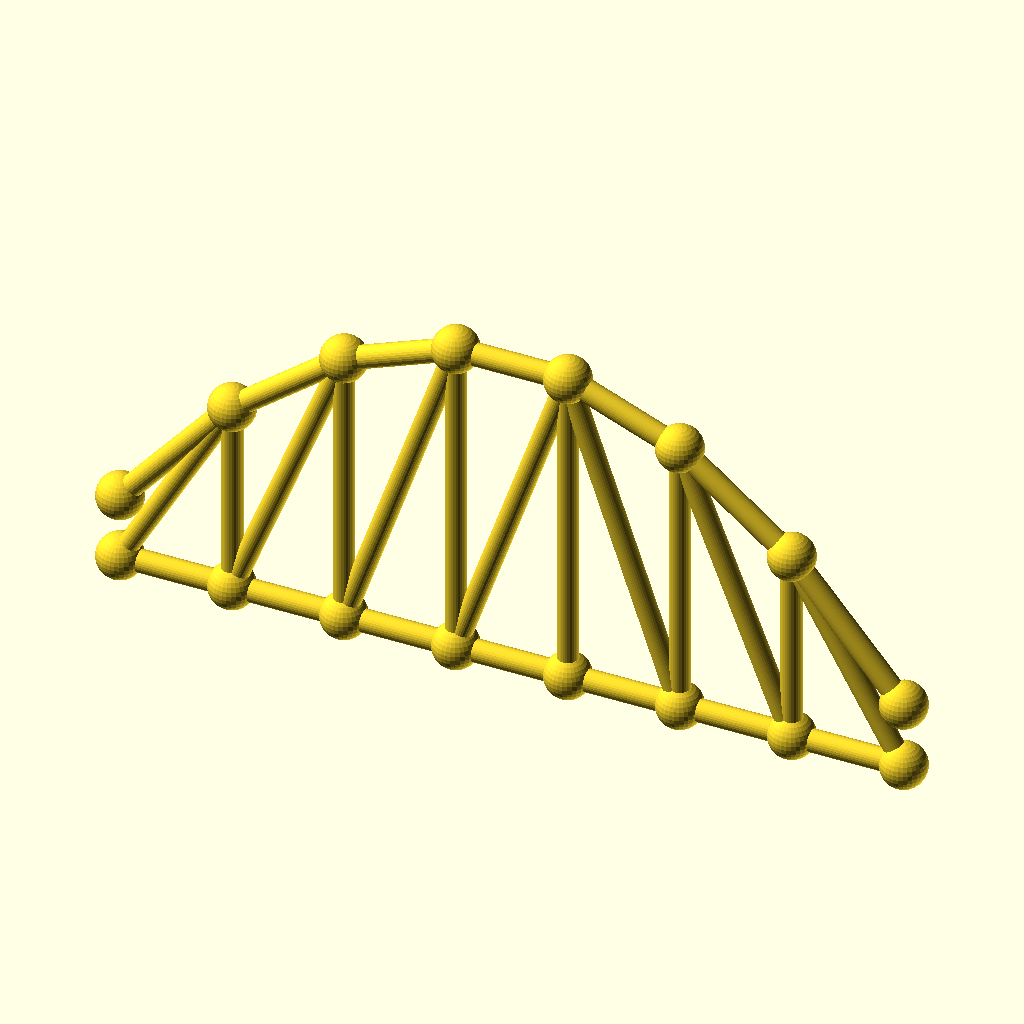
Cell 1: the model at its default parameters.
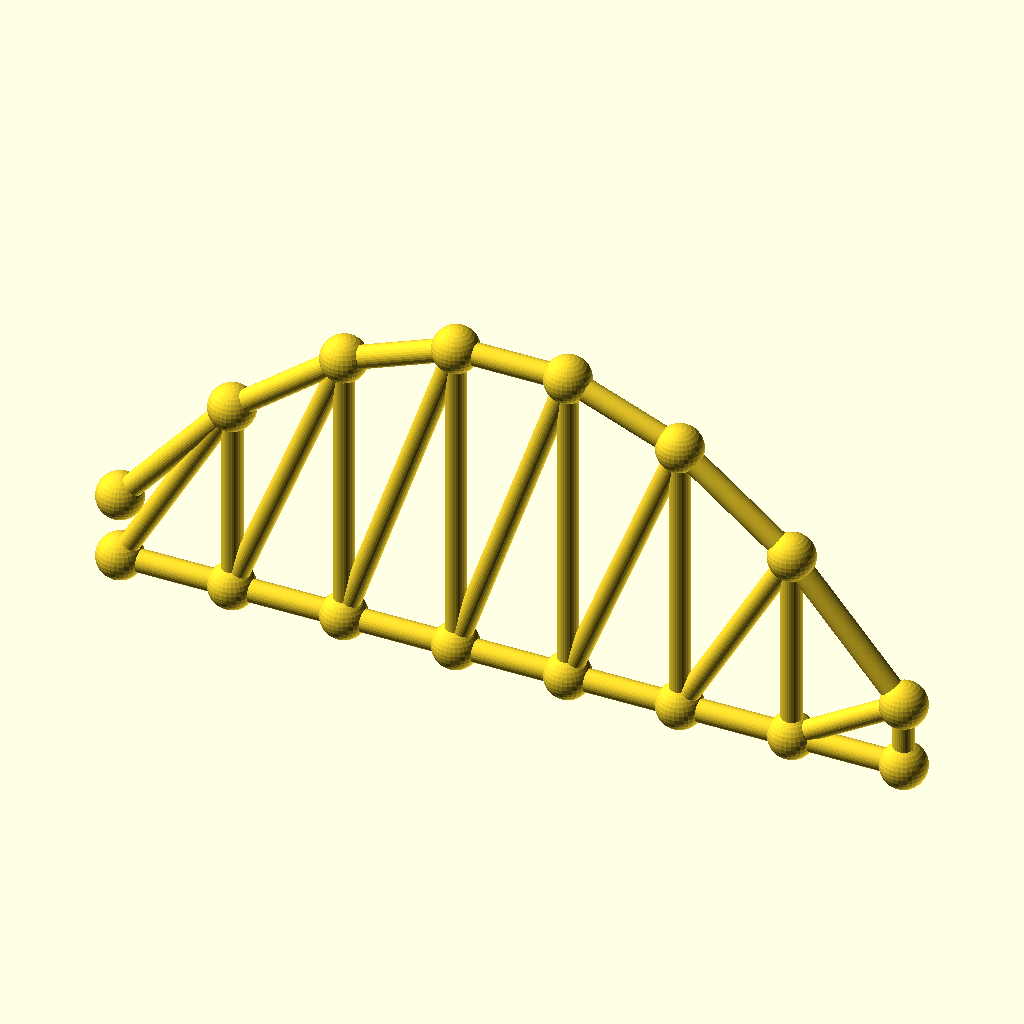
Cell 2: the same model with panels = 14.
The same orthographic view direction (rotation 55°, 0°, 25°; colour scheme Cornfield) for every cell, with the view re-fitted per cell, so scale and position can differ between cells.
OpenSCAD source file optional_data/data/gen3/archtrusses/part_0011.scad:
$fn = 32;

// ----------------------------------------------------------------------
// Arched truss: span 182 mm, rise 61.88 mm, 7 panels
// ----------------------------------------------------------------------

// --- parameters (mm) ---
panels = 7;               // number of panels
panel_p = 26;             // panel length, X
span = 182;               // span between the end joints
rise = 61.88;             // top chord rise above the springing
camber = 15.47;           // top chord height above the bottom chord at the ends
chord_r = 2.6;            // chord member radius
diag_r = 2.4;             // diagonal radius
joint_r = 5.31;           // joint ball radius

module member(a, b, r) {
  /* rod: cylinder from joint a to joint b */
  d = b - a;
  length = norm(d);
  translate(a) rotate([0, acos(d[2] / length), atan2(d[1], d[0])])
    cylinder(h = length, r = r);
}

module joint(p, r) {
  /* ball at the joint centre */
  translate(p) sphere(r = r);
}

bottom = [[0, 0, 0], [26, 0, 0], [52, 0, 0], [78, 0, 0], [104, 0, 0], [130, 0, 0], [156, 0, 0], [182, 0, 0]];
top = [[0, 0, 15.47], [26, 0, 45.779], [52, 0, 65.984], [78, 0, 76.087], [104, 0, 76.087], [130, 0, 65.984], [156, 0, 45.779], [182, 0, 15.47]];

for (i = [0 : panels - 1]) member(bottom[i], bottom[i + 1], chord_r);
for (i = [0 : panels - 1]) member(top[i], top[i + 1], chord_r);
/* verticals */
for (i = [1 : panels - 1]) member(bottom[i], top[i], diag_r);
/* diagonals lean toward mid span */
for (i = [0 : panels - 1]) {
  if (i < panels / 2) {
    member(bottom[i], top[i + 1], diag_r);
  } else {
    member(top[i], bottom[i + 1], diag_r);
  }
}
/* joint balls */
for (i = [0 : panels]) joint(bottom[i], joint_r);
for (i = [0 : panels]) joint(top[i], joint_r);
Customizer parameters (derived from the source; name, type, default, range or options):
panels: number, default 7
panel_p: number, default 26
span: number, default 182
rise: number, default 61.88
camber: number, default 15.47
chord_r: number, default 2.6
diag_r: number, default 2.4
joint_r: number, default 5.31
